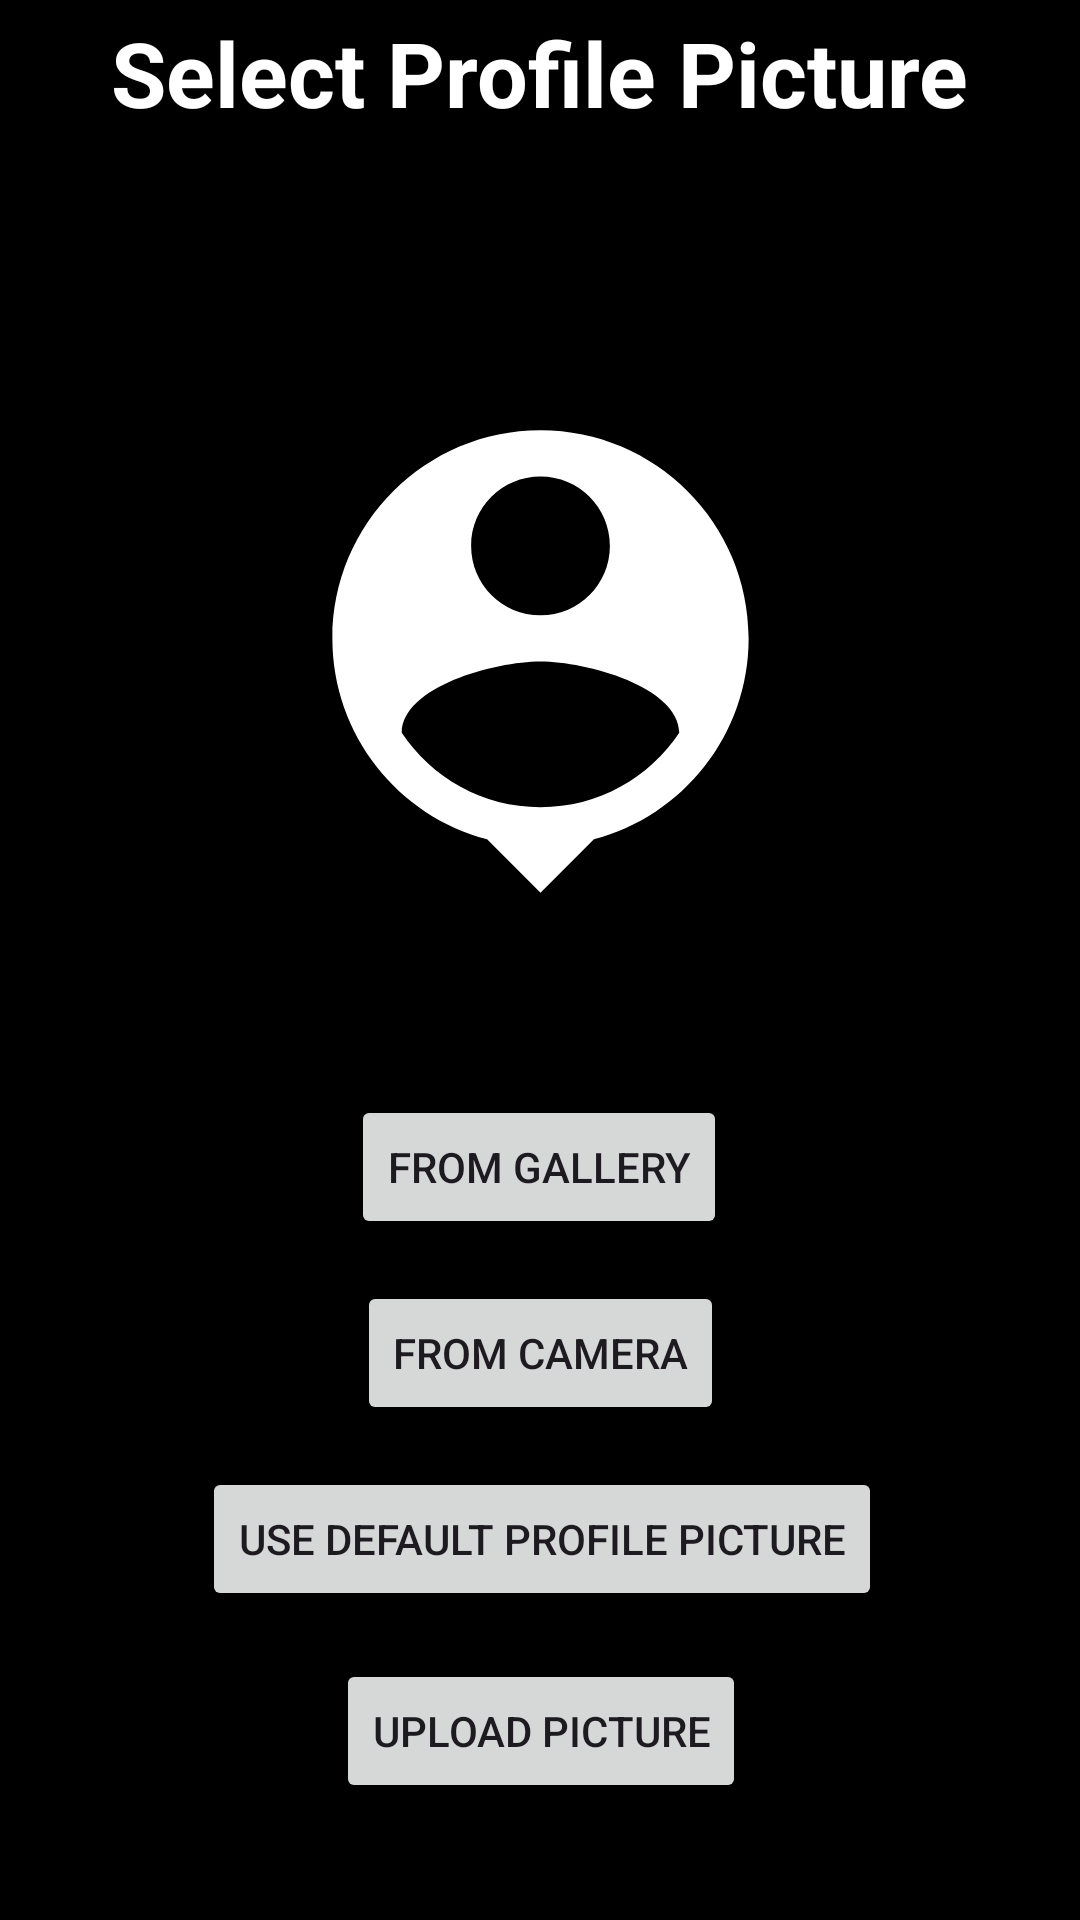

Here is an Android app screen rendered from its layout file. Give the layout XML and the strings, colors and styles it references.
<!-- AndroidManifest.xml: application theme Theme.FitnessApp -->
<!-- res/layout/activity_profile_picture.xml -->
<?xml version="1.0" encoding="utf-8"?>
<androidx.constraintlayout.widget.ConstraintLayout xmlns:android="http://schemas.android.com/apk/res/android"
    xmlns:app="http://schemas.android.com/apk/res-auto"
    xmlns:tools="http://schemas.android.com/tools"
    android:id="@+id/main"
    android:layout_width="match_parent"
    android:layout_height="match_parent"
    android:background="@color/black"
    tools:context=".ProfilePictureActivity">

    <TextView
        android:id="@+id/textView"
        android:layout_width="wrap_content"
        android:layout_height="wrap_content"
        android:layout_marginTop="4dp"
        android:text="Select Profile Picture"
        android:textColor="@color/white"
        android:textSize="30sp"
        android:textStyle="bold"
        app:layout_constraintEnd_toEndOf="parent"
        app:layout_constraintHorizontal_bias="0.498"
        app:layout_constraintStart_toStartOf="parent"
        app:layout_constraintTop_toTopOf="parent" />

    <ImageView
        android:id="@+id/imgProfilePicture"
        android:layout_width="185dp"
        android:layout_height="185dp"
        android:layout_marginTop="128dp"
        android:scaleType="centerCrop"
        android:src="@drawable/baseline_person_pin_24"
        app:layout_constraintEnd_toEndOf="parent"
        app:layout_constraintStart_toStartOf="parent"
        app:layout_constraintTop_toTopOf="parent" />

    <Button
        android:id="@+id/btnGallery"
        android:layout_width="wrap_content"
        android:layout_height="wrap_content"
        android:layout_marginTop="52dp"
        android:text="From Gallery"
        app:layout_constraintEnd_toEndOf="parent"
        app:layout_constraintHorizontal_bias="0.498"
        app:layout_constraintStart_toStartOf="parent"
        app:layout_constraintTop_toBottomOf="@+id/imgProfilePicture" />

    <Button
        android:id="@+id/btnCamera"
        android:layout_width="wrap_content"
        android:layout_height="wrap_content"
        android:text="From Camera"
        app:layout_constraintBottom_toTopOf="@+id/btnSkip"
        app:layout_constraintEnd_toEndOf="parent"
        app:layout_constraintStart_toStartOf="parent"
        app:layout_constraintTop_toBottomOf="@+id/btnGallery" />

    <Button
        android:id="@+id/btnUpload"
        android:layout_width="wrap_content"
        android:layout_height="wrap_content"
        android:layout_marginTop="16dp"
        android:text="Upload Picture"
        app:layout_constraintEnd_toEndOf="parent"
        app:layout_constraintHorizontal_bias="0.502"
        app:layout_constraintStart_toStartOf="parent"
        app:layout_constraintTop_toBottomOf="@+id/btnSkip" />

    <Button
        android:id="@+id/btnSkip"
        android:layout_width="wrap_content"
        android:layout_height="wrap_content"
        android:layout_marginTop="76dp"
        android:text="Use Default Profile Picture"
        app:layout_constraintEnd_toEndOf="parent"
        app:layout_constraintHorizontal_bias="0.504"
        app:layout_constraintStart_toStartOf="parent"
        app:layout_constraintTop_toBottomOf="@+id/btnGallery" />


</androidx.constraintlayout.widget.ConstraintLayout>
<!-- resources referenced by this layout -->
<resources>
  <color name="black">#FF000000</color>
  <color name="white">#FFFFFFFF</color>
  <!-- drawable baseline_person_pin_24 (drawable) -->
  <vector xmlns:android="http://schemas.android.com/apk/res/android"
      android:width="24dp"
      android:height="24dp"
      android:tint="@color/white"
      android:viewportWidth="24"
      android:viewportHeight="24">
  
      <path
          android:fillColor="@color/white"
          android:pathData="M12,2c-4.97,0 -9,4.03 -9,9 0,4.17 2.84,7.67 6.69,8.69L12,22l2.31,-2.31C18.16,18.67 21,15.17 21,11c0,-4.97 -4.03,-9 -9,-9zM12,4c1.66,0 3,1.34 3,3s-1.34,3 -3,3 -3,-1.34 -3,-3 1.34,-3 3,-3zM12,18.3c-2.5,0 -4.71,-1.28 -6,-3.22 0.03,-1.99 4,-3.08 6,-3.08 1.99,0 5.97,1.09 6,3.08 -1.29,1.94 -3.5,3.22 -6,3.22z" />
  
  </vector>
  <style name="Theme.FitnessApp" parent="Base.Theme.FitnessApp" />
  <style name="Base.Theme.FitnessApp" parent="Theme.Material3.DayNight.NoActionBar">
          
          
      </style>
</resources>
